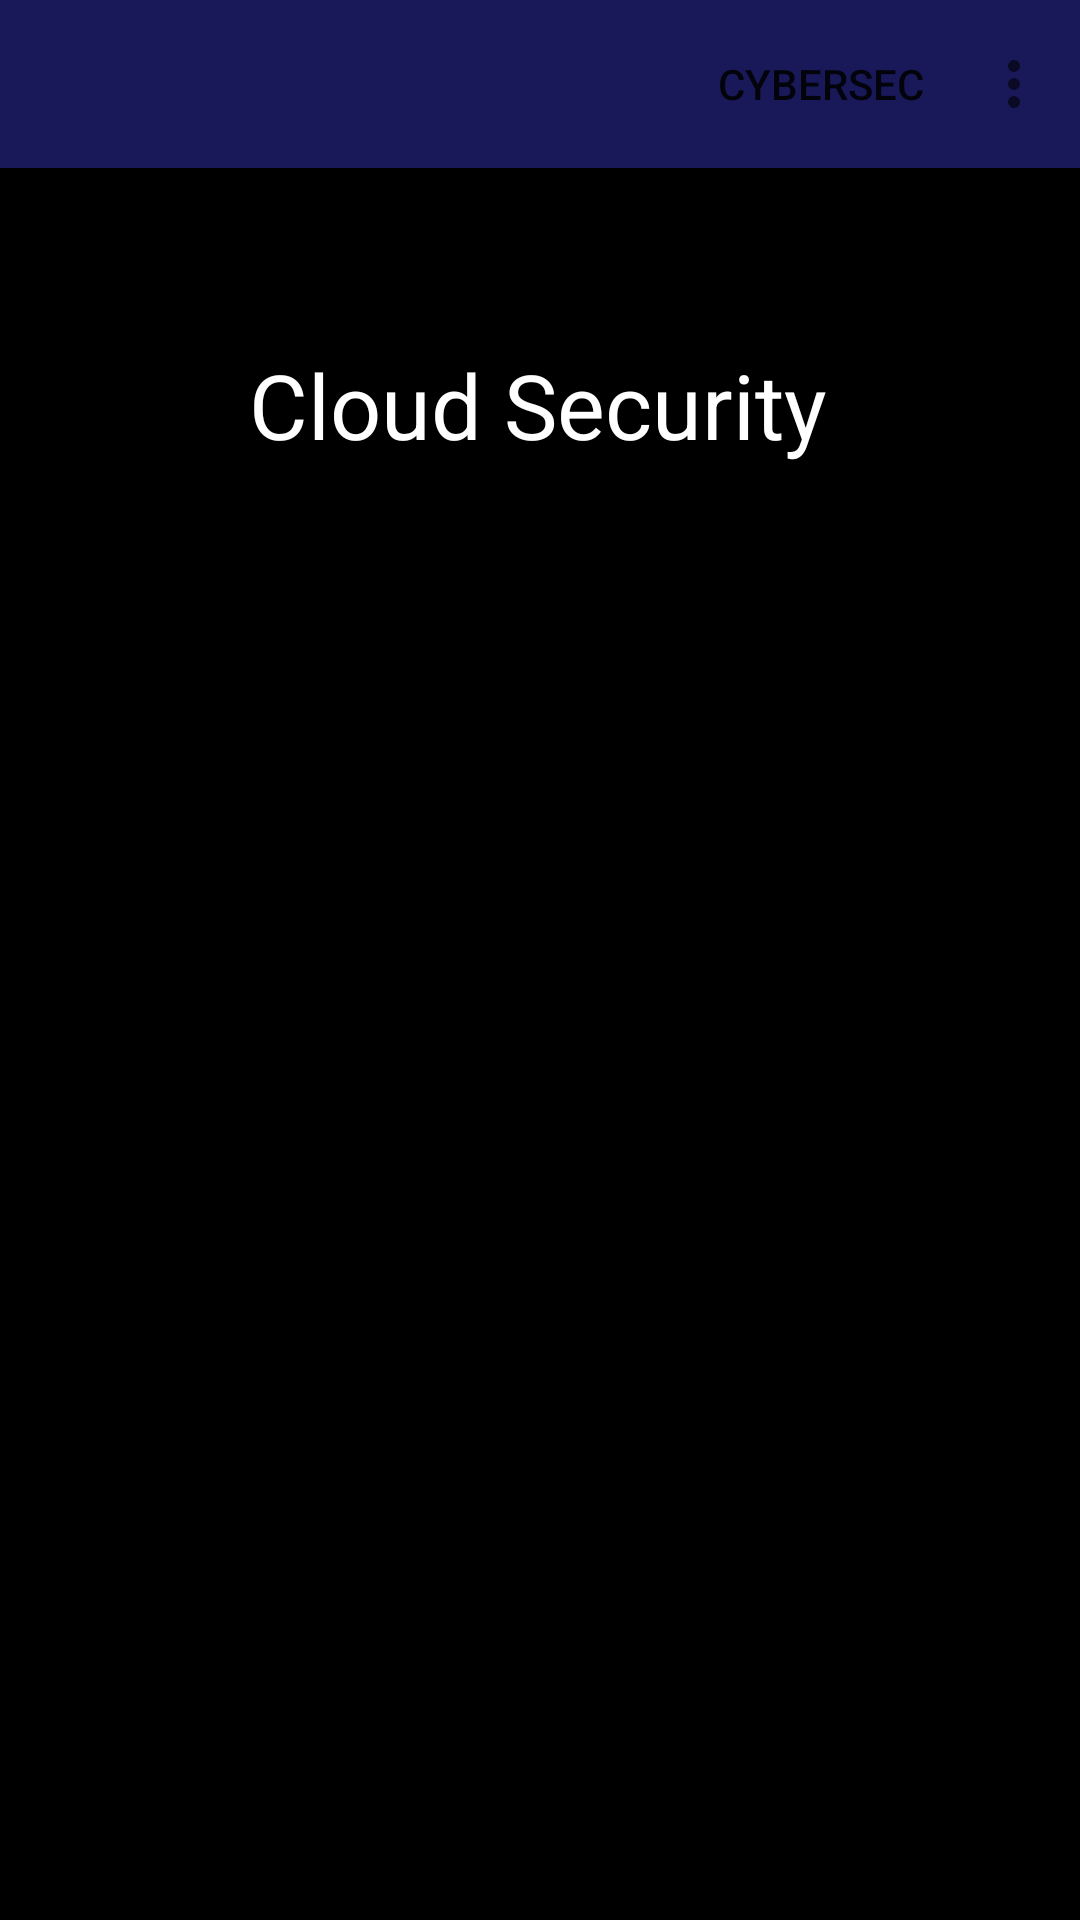

Reconstruct the res/layout file that produces this screen, plus the resources it refers to.
<!-- AndroidManifest.xml: application theme Theme.MaterialComponents.Light.NoActionBar -->
<!-- res/layout/activity_topic_2.xml -->
<?xml version="1.0" encoding="utf-8"?>
<androidx.constraintlayout.widget.ConstraintLayout xmlns:android="http://schemas.android.com/apk/res/android"
    xmlns:app="http://schemas.android.com/apk/res-auto"
    xmlns:tools="http://schemas.android.com/tools"
    android:layout_width="match_parent"
    android:layout_height="match_parent"
    android:background="@color/black"
    tools:context=".Topic_2">

    <com.google.android.material.appbar.AppBarLayout
        android:id="@+id/app_bar"
        android:layout_width="match_parent"
        android:layout_height="wrap_content"
        tools:ignore="MissingConstraints" >
        <com.google.android.material.appbar.MaterialToolbar
            android:id="@+id/topAppBar"
            android:background="#191859"
            android:layout_width="match_parent"
            android:layout_height="?android:actionBarSize"
            app:menu="@menu/top_app_bar"
            app:navigationIconTint="@color/white"
            app:navigationIcon="@drawable/ic_baseline_arrow_back_24"
            tools:ignore="MissingConstraints" />
    </com.google.android.material.appbar.AppBarLayout>

    <TextView
        android:id="@+id/topic_title"
        android:layout_width="wrap_content"
        android:layout_height="wrap_content"
        android:text="@string/cloud_security"
        android:textColor="@color/white"
        android:textSize="30sp"
        app:layout_constraintBottom_toBottomOf="parent"
        app:layout_constraintEnd_toEndOf="parent"
        app:layout_constraintHorizontal_bias="0.497"
        app:layout_constraintStart_toStartOf="parent"
        app:layout_constraintTop_toBottomOf="@+id/app_bar"
        app:layout_constraintVertical_bias="0.108" />

    <androidx.recyclerview.widget.RecyclerView
        android:layout_width="match_parent"
        android:layout_height="match_parent"
        android:layout_marginTop="180dp"
        android:layout_marginStart="10dp"
        android:layout_marginEnd="10dp"
        android:id="@+id/recView1"
        app:layout_constraintBottom_toBottomOf="parent"
        app:layout_constraintEnd_toEndOf="parent"
        app:layout_constraintStart_toStartOf="parent"
        app:layout_constraintTop_toBottomOf="@+id/topic_title" />

</androidx.constraintlayout.widget.ConstraintLayout>
<!-- resources referenced by this layout -->
<resources>
  <color name="black">#FF000000</color>
  <color name="white">#FFFFFFFF</color>
  <string name="cloud_security">Cloud Security</string>
</resources>
